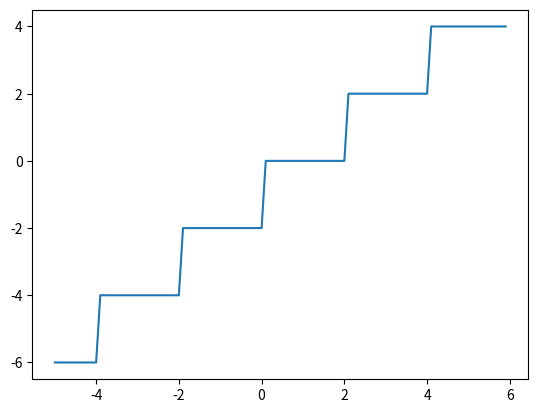

Write Python code to recreate this figure.
import matplotlib.pyplot as plt
import numpy as np
import math

def stairs_plotter(n):
   x = np.arange(-n, n+1, 0.1)
   y = x // 2  * 2
   plt.plot(x, y )
   plt.savefig('dop4.png')

stairs_plotter(5)
